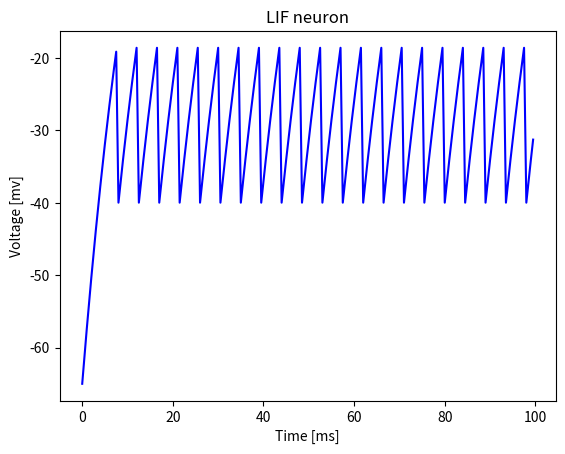

Generate this figure with matplotlib:
import math
import numpy as np
import matplotlib.pyplot as plt


class Neuron:
    def __init__(self):
        self.tmax = 100
        self.dt = 0.5
        self.steps = math.ceil(self.tmax / self.dt)

        # setting parameters with the default value
        self.R = 5                                  # this values are "random"
        self.C = 3
        self.tao = self.R * self.C
        self.I = 10                                 # for now, it will be constant
        self.uR = -40
        self.thrs = -20

        self.u = np.zeros(self.steps, dtype=float)
        self.u[0] = -65.0
        self.time = 0
        
    def stimulation(self):
        for t in range(1, self.steps):
            if self.u[t - 1] >= self.thrs:
                self.u[t] = self.uR
            else:
                du = (-self.u[t-1] + self.R * self.I) * self.dt / self.tao
                self.time += self.dt
                self.u[t] = self.u[t - 1] + du
            

    def plot(self):
        vTime = np.arange(0, self.tmax, self.dt, dtype=None)
        plt.plot(vTime, self.u, color='b')
        plt.title("LIF neuron")
        plt.xlabel("Time [ms]")
        plt.ylabel("Voltage [mv]")
        plt.show()


if __name__ == '__main__':
    n = Neuron()
    n.stimulation()
    n.plot()
